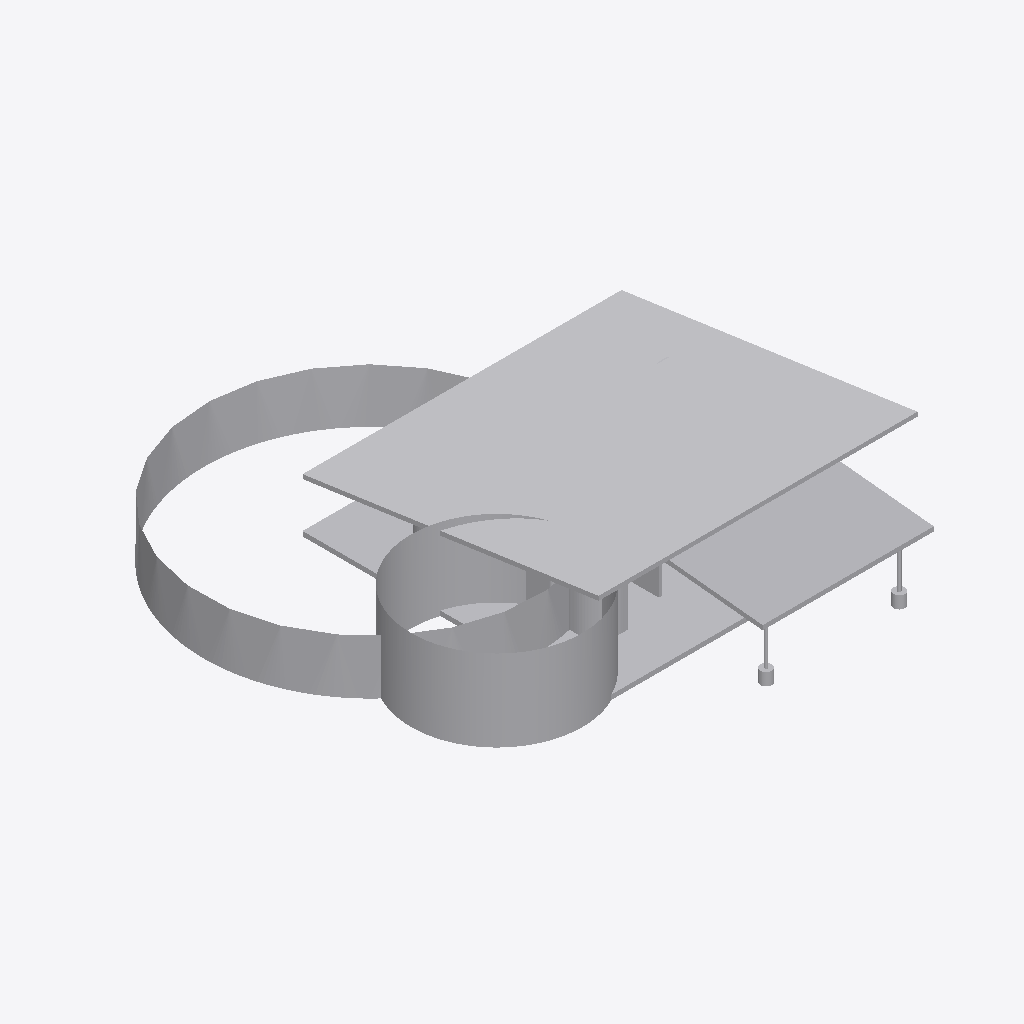
Isometric view of an IFC building model (IFC-SPF (STEP), schema IFC2X3, length unit metre), seen from the south-west, elements coloured by IFC class: 1 other element (light grey).
Extent 23.2 m × 23.2 m × 5.1 m (x, y, z). Elements (1): 1 IfcBuildingElementProxy.

HEADER;
FILE_DESCRIPTION(('ViewDefinition [CoordinationView_V2.0]'),'2;1');
FILE_NAME('C:\\Users\\songk\\Desktop\\2270\\CODE2270-2022\\model\\floor test.ifc','2022-11-27T05:09:20',('songk'),('Unknown'),'ggIFC v2.2.42.0 by Geometry Gym Pty Ltd built 20','ggRhinoIFC  v2.2.42.0 - Rhino7 Grasshopper3d Plu','None');
FILE_SCHEMA(('IFC2X3'));
ENDSEC;
DATA;
#54=IFCPROJECT('3M2F7hsQH0CxJiQ3Pnr_Bg',#46,'floor',$,$,$,$,(#34),#55);
#51=IFCBUILDING('0C28eQAuT1SvWUPjgLNA32',#46,'floor',$,$,#53,$,'GH Building',.ELEMENT.,0.0,0.0,#52);
#17223=IFCBUILDINGELEMENTPROXY('3N8dOF8$D3HvguWcKZWdU_',#46,'NOTDEFINED',$,$,#17222,#17221,$,$);
ENDSEC;
